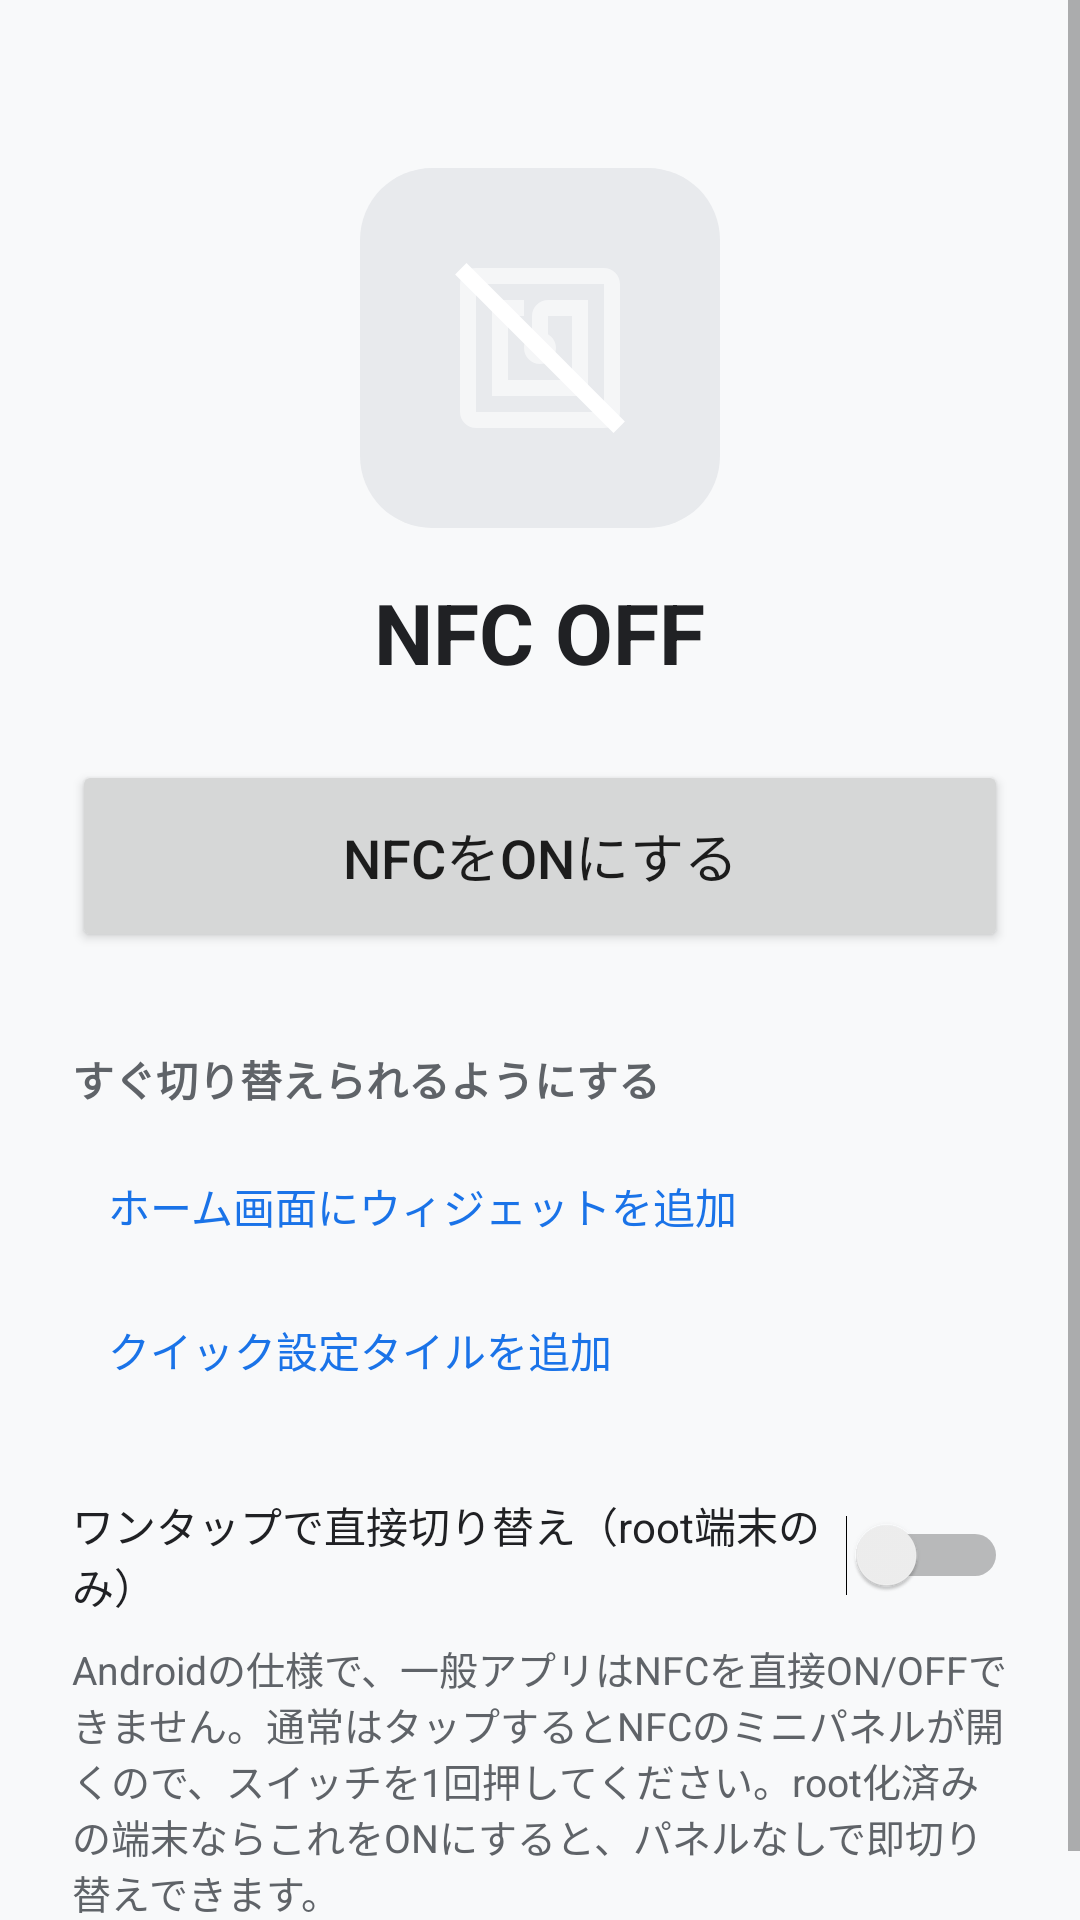

Produce the Android XML layout that renders to this screen, including the resource entries it uses.
<!-- AndroidManifest.xml: application theme AppTheme -->
<!-- res/layout/activity_main.xml -->
<?xml version="1.0" encoding="utf-8"?>
<ScrollView xmlns:android="http://schemas.android.com/apk/res/android"
    android:layout_width="match_parent"
    android:layout_height="match_parent"
    android:fitsSystemWindows="true">

    <LinearLayout
        android:layout_width="match_parent"
        android:layout_height="wrap_content"
        android:gravity="center_horizontal"
        android:orientation="vertical"
        android:padding="24dp">

        <ImageView
            android:id="@+id/status_icon"
            android:layout_width="120dp"
            android:layout_height="120dp"
            android:layout_marginTop="32dp"
            android:background="@drawable/widget_bg_off"
            android:padding="28dp"
            android:src="@drawable/ic_nfc_off"
            android:importantForAccessibility="no" />

        <TextView
            android:id="@+id/status_text"
            android:layout_width="wrap_content"
            android:layout_height="wrap_content"
            android:layout_marginTop="16dp"
            android:text="@string/state_off"
            android:textColor="@color/text_primary"
            android:textSize="28sp"
            android:textStyle="bold" />

        <Button
            android:id="@+id/toggle_button"
            android:layout_width="match_parent"
            android:layout_height="64dp"
            android:layout_marginTop="24dp"
            android:text="@string/button_turn_on"
            android:textSize="18sp" />

        <TextView
            android:layout_width="match_parent"
            android:layout_height="wrap_content"
            android:layout_marginTop="32dp"
            android:text="@string/section_shortcuts"
            android:textColor="@color/text_secondary"
            android:textStyle="bold" />

        <Button
            android:id="@+id/add_widget_button"
            style="?android:attr/buttonBarButtonStyle"
            android:layout_width="match_parent"
            android:layout_height="wrap_content"
            android:layout_marginTop="8dp"
            android:gravity="start|center_vertical"
            android:text="@string/add_widget" />

        <Button
            android:id="@+id/add_tile_button"
            style="?android:attr/buttonBarButtonStyle"
            android:layout_width="match_parent"
            android:layout_height="wrap_content"
            android:gravity="start|center_vertical"
            android:text="@string/add_tile" />

        <Switch
            android:id="@+id/root_switch"
            android:layout_width="match_parent"
            android:layout_height="wrap_content"
            android:layout_marginTop="24dp"
            android:text="@string/root_mode"
            android:textColor="@color/text_primary" />

        <TextView
            android:layout_width="match_parent"
            android:layout_height="wrap_content"
            android:layout_marginTop="8dp"
            android:text="@string/root_desc"
            android:textColor="@color/text_secondary"
            android:textSize="13sp" />
    </LinearLayout>
</ScrollView>
<!-- resources referenced by this layout -->
<resources>
  <color name="text_primary">#202124</color>
  <color name="text_secondary">#5F6368</color>
  <!-- drawable ic_nfc_off (drawable) -->
  <vector xmlns:android="http://schemas.android.com/apk/res/android"
      android:width="24dp" android:height="24dp"
      android:viewportWidth="24" android:viewportHeight="24"
      android:tint="#FFFFFF">
      <path android:fillColor="#FFFFFF" android:fillAlpha="0.55"
          android:pathData="M20,2L4,2c-1.1,0 -2,0.9 -2,2v16c0,1.1 0.9,2 2,2h16c1.1,0 2,-0.9 2,-2L22,4c0,-1.1 -0.9,-2 -2,-2zM20,20L4,20L4,4h16v16zM18,6h-5c-1.1,0 -2,0.9 -2,2v2.28c-0.6,0.35 -1,0.98 -1,1.72 0,1.1 0.9,2 2,2s2,-0.9 2,-2c0,-0.74 -0.4,-1.38 -1,-1.72L13,8h3v8L8,16L8,8h2L10,6L6,6v12h12L18,6z"/>
      <path android:fillColor="#FFFFFF"
          android:pathData="M2.81,1.39L1.39,2.81l19.8,19.8 1.42,-1.42z"/>
  </vector>
  <!-- drawable widget_bg_off (drawable) -->
  <shape xmlns:android="http://schemas.android.com/apk/res/android" android:shape="rectangle">
      <solid android:color="@color/off_bg" />
      <corners android:radius="24dp" />
  </shape>
  <string name="add_tile">クイック設定タイルを追加</string>
  <string name="add_widget">ホーム画面にウィジェットを追加</string>
  <string name="button_turn_on">NFCをONにする</string>
  <string name="root_desc">Androidの仕様で、一般アプリはNFCを直接ON/OFFできません。通常はタップするとNFCのミニパネルが開くので、スイッチを1回押してください。root化済みの端末ならこれをONにすると、パネルなしで即切り替えできます。</string>
  <string name="root_mode">ワンタップで直接切り替え（root端末のみ）</string>
  <string name="section_shortcuts">すぐ切り替えられるようにする</string>
  <string name="state_off">NFC OFF</string>
  <style name="AppTheme" parent="android:Theme.Material.Light.NoActionBar">
          <item name="android:colorAccent">@color/accent</item>
          <item name="android:colorPrimary">@color/accent</item>
          <item name="android:statusBarColor">@color/screen_bg</item>
          <item name="android:navigationBarColor">@color/screen_bg</item>
          <item name="android:windowLightStatusBar">true</item>
          <item name="android:windowBackground">@color/screen_bg</item>
      </style>
  <color name="off_bg">#E8EAED</color>
  <color name="accent">#1A73E8</color>
  <color name="screen_bg">#F8F9FA</color>
</resources>
